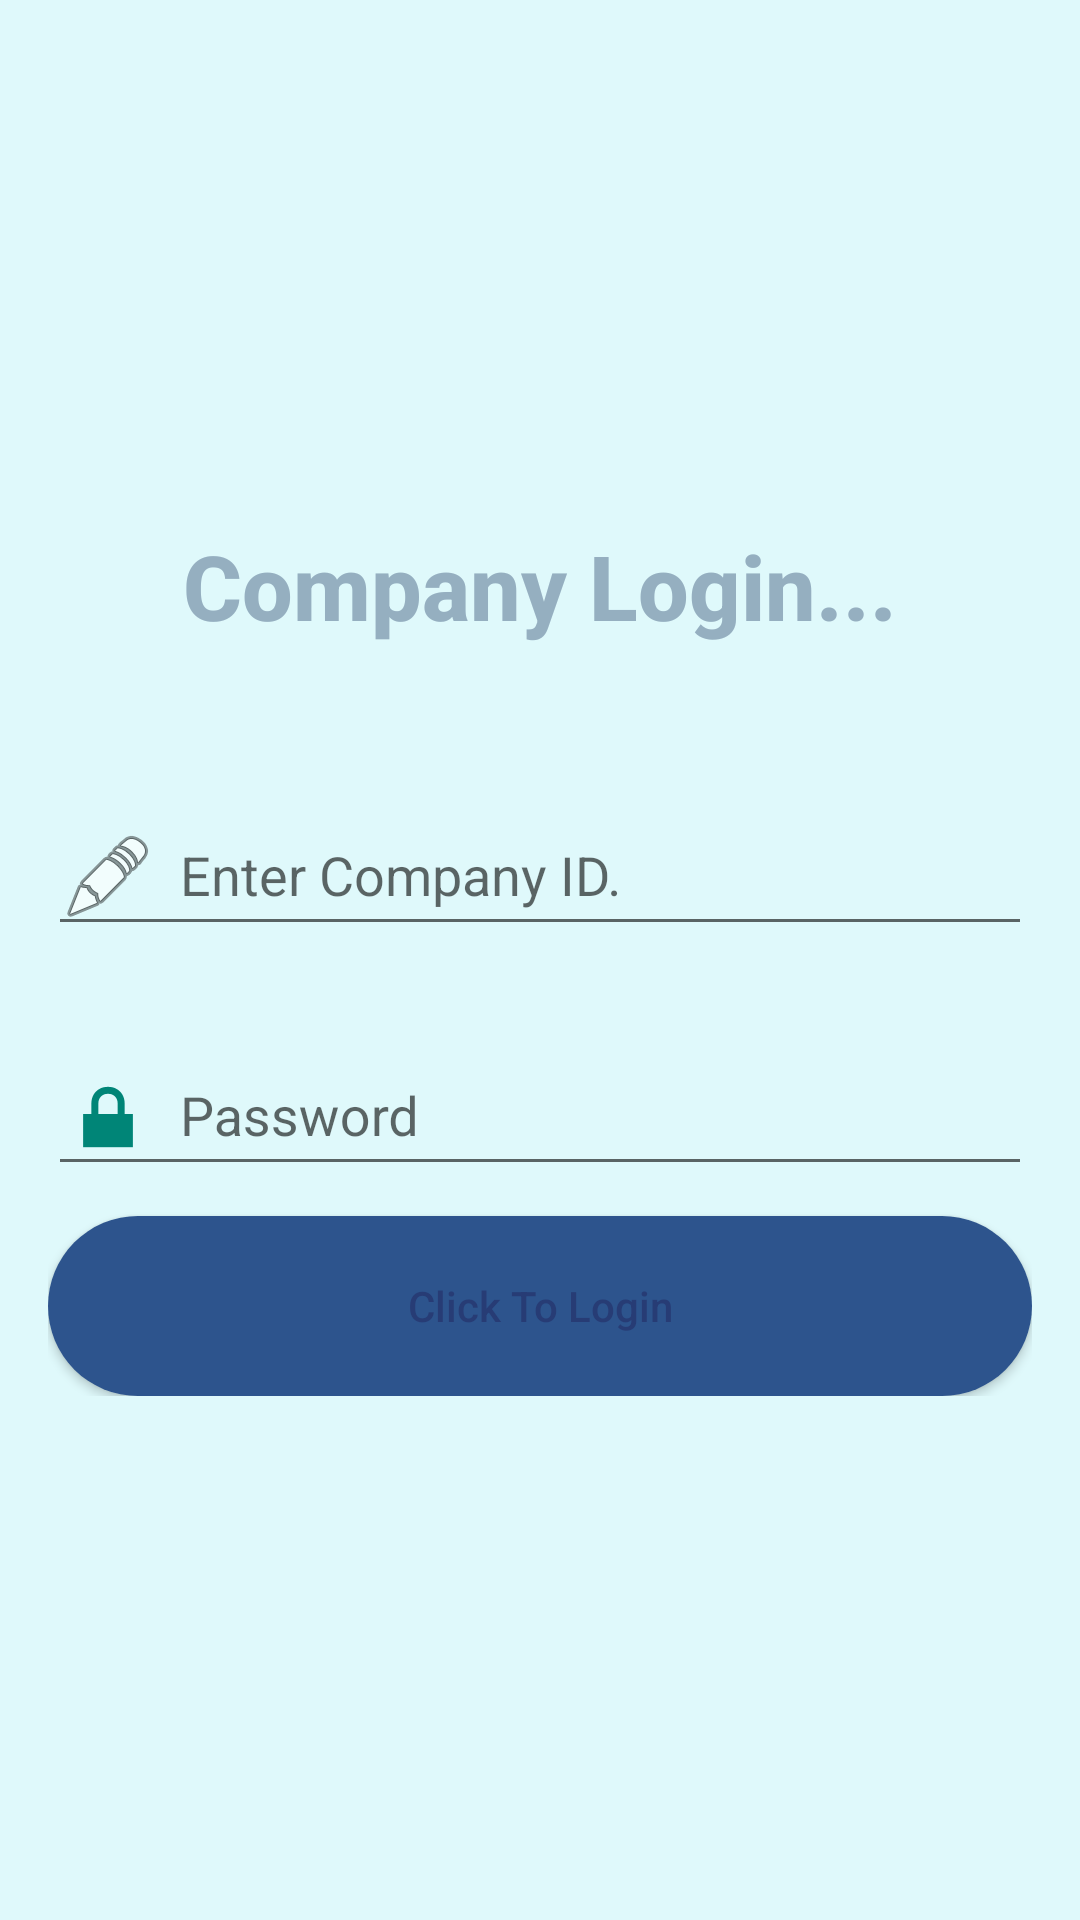

Here is an Android app screen rendered from its layout file. Give the layout XML and the strings, colors and styles it references.
<!-- AndroidManifest.xml: application theme AppTheme.NoActionBar -->
<!-- res/layout/activity_company_login.xml -->
<?xml version="1.0" encoding="utf-8"?>
<androidx.constraintlayout.widget.ConstraintLayout xmlns:android="http://schemas.android.com/apk/res/android"
    xmlns:app="http://schemas.android.com/apk/res-auto"
    xmlns:tools="http://schemas.android.com/tools"
    android:layout_width="match_parent"
    android:layout_height="match_parent"
    android:background="@color/loginColor"
    tools:context=".LoginScreen">

    <LinearLayout
        android:layout_width="match_parent"
        android:layout_height="wrap_content"
        android:layout_centerInParent="true"
        android:layout_centerHorizontal="true"
        android:layout_centerVertical="true"
        android:layout_marginStart="16dp"
        android:layout_marginLeft="16dp"
        android:layout_marginTop="16dp"
        android:layout_marginEnd="16dp"
        android:layout_marginRight="16dp"
        android:layout_marginBottom="16dp"
        android:orientation="vertical"
        android:paddingVertical="50sp"
        app:layout_constraintBottom_toBottomOf="parent"
        app:layout_constraintEnd_toEndOf="parent"
        app:layout_constraintStart_toStartOf="parent"
        app:layout_constraintTop_toTopOf="parent">

        <TextView
            android:id="@+id/State"
            android:layout_width="wrap_content"
            android:layout_height="wrap_content"
            android:layout_gravity="center_horizontal"
            android:layout_marginBottom="30dp"
            android:fontFamily="sans-serif-medium"
            android:lineSpacingExtra="6dp"
            android:textSize="30dp"
            android:text="Company Login..."
            android:textColor="@color/titleColor"
            android:textStyle="bold" />

        <com.google.android.material.textfield.TextInputLayout
            android:id="@+id/simpleregno"
            android:layout_width="match_parent"
            android:layout_height="wrap_content"
            android:hint="Enter Company ID. "
            android:paddingTop="10dp"
            android:paddingBottom="10dp"
            android:textAppearance="?android:attr/textAppearanceMedium">

            <EditText
                android:id="@+id/userid"
                android:layout_width="match_parent"
                android:layout_height="wrap_content"
                android:drawableLeft="@android:drawable/ic_menu_edit"
                android:drawablePadding="8dp"
                android:inputType="text"
                android:lines="1"
                android:text=""
                android:longClickable="true"
                android:maxLines="1"
                android:textColor="@android:color/black"
                android:textSize="18dp" />
        </com.google.android.material.textfield.TextInputLayout>

        <com.google.android.material.textfield.TextInputLayout
            android:id="@+id/simplePassword"
            android:layout_width="match_parent"
            android:layout_height="wrap_content"
            android:layout_alignBottom="@+id/simpleregno"
            android:hint="Password"
            android:paddingTop="10dp"
            android:paddingBottom="10dp"
            android:textAppearance="?android:attr/textAppearanceMedium">

            <EditText
                android:id="@+id/password"
                android:layout_width="match_parent"
                android:layout_height="wrap_content"
                android:drawableLeft="@android:drawable/ic_lock_lock"
                android:drawablePadding="8dp"
                android:inputType="textPassword"
                android:lines="1"
                android:maxLines="1"
                android:textColor="@android:color/black"
                android:textSize="18dp" />
        </com.google.android.material.textfield.TextInputLayout>

        <Button
            android:id="@+id/btnSave"
            android:layout_width="match_parent"
            android:layout_height="wrap_content"
            android:layout_gravity="start"
            android:background="@drawable/buttonshape"
            android:padding="10dp"
            android:text="Click To Login"
            android:textAllCaps="false"
            android:textColor="@color/colorGreen"
            android:textSize="14sp" />
    </LinearLayout>


</androidx.constraintlayout.widget.ConstraintLayout>
<!-- resources referenced by this layout -->
<resources>
  <color name="colorGreen">#273c75</color>
  <color name="loginColor">#dff9fb</color>
  <color name="titleColor">#95afc0</color>
  <!-- drawable buttonshape (drawable) -->
  <?xml version="1.0" encoding="utf-8"?>
  <shape xmlns:android="http://schemas.android.com/apk/res/android" android:shape="rectangle" >
      <corners
          android:radius="50dp"
          />
      <solid
          android:color="@color/colorAbuad"
          />
      <size
          android:width="270dp"
          android:height="60dp"
          />
  </shape>
  <style name="AppTheme.NoActionBar">
          <item name="windowActionBar">false</item>
          <item name="windowNoTitle">true</item>
      </style>
  <color name="colorAbuad">#2d548d</color>
</resources>
